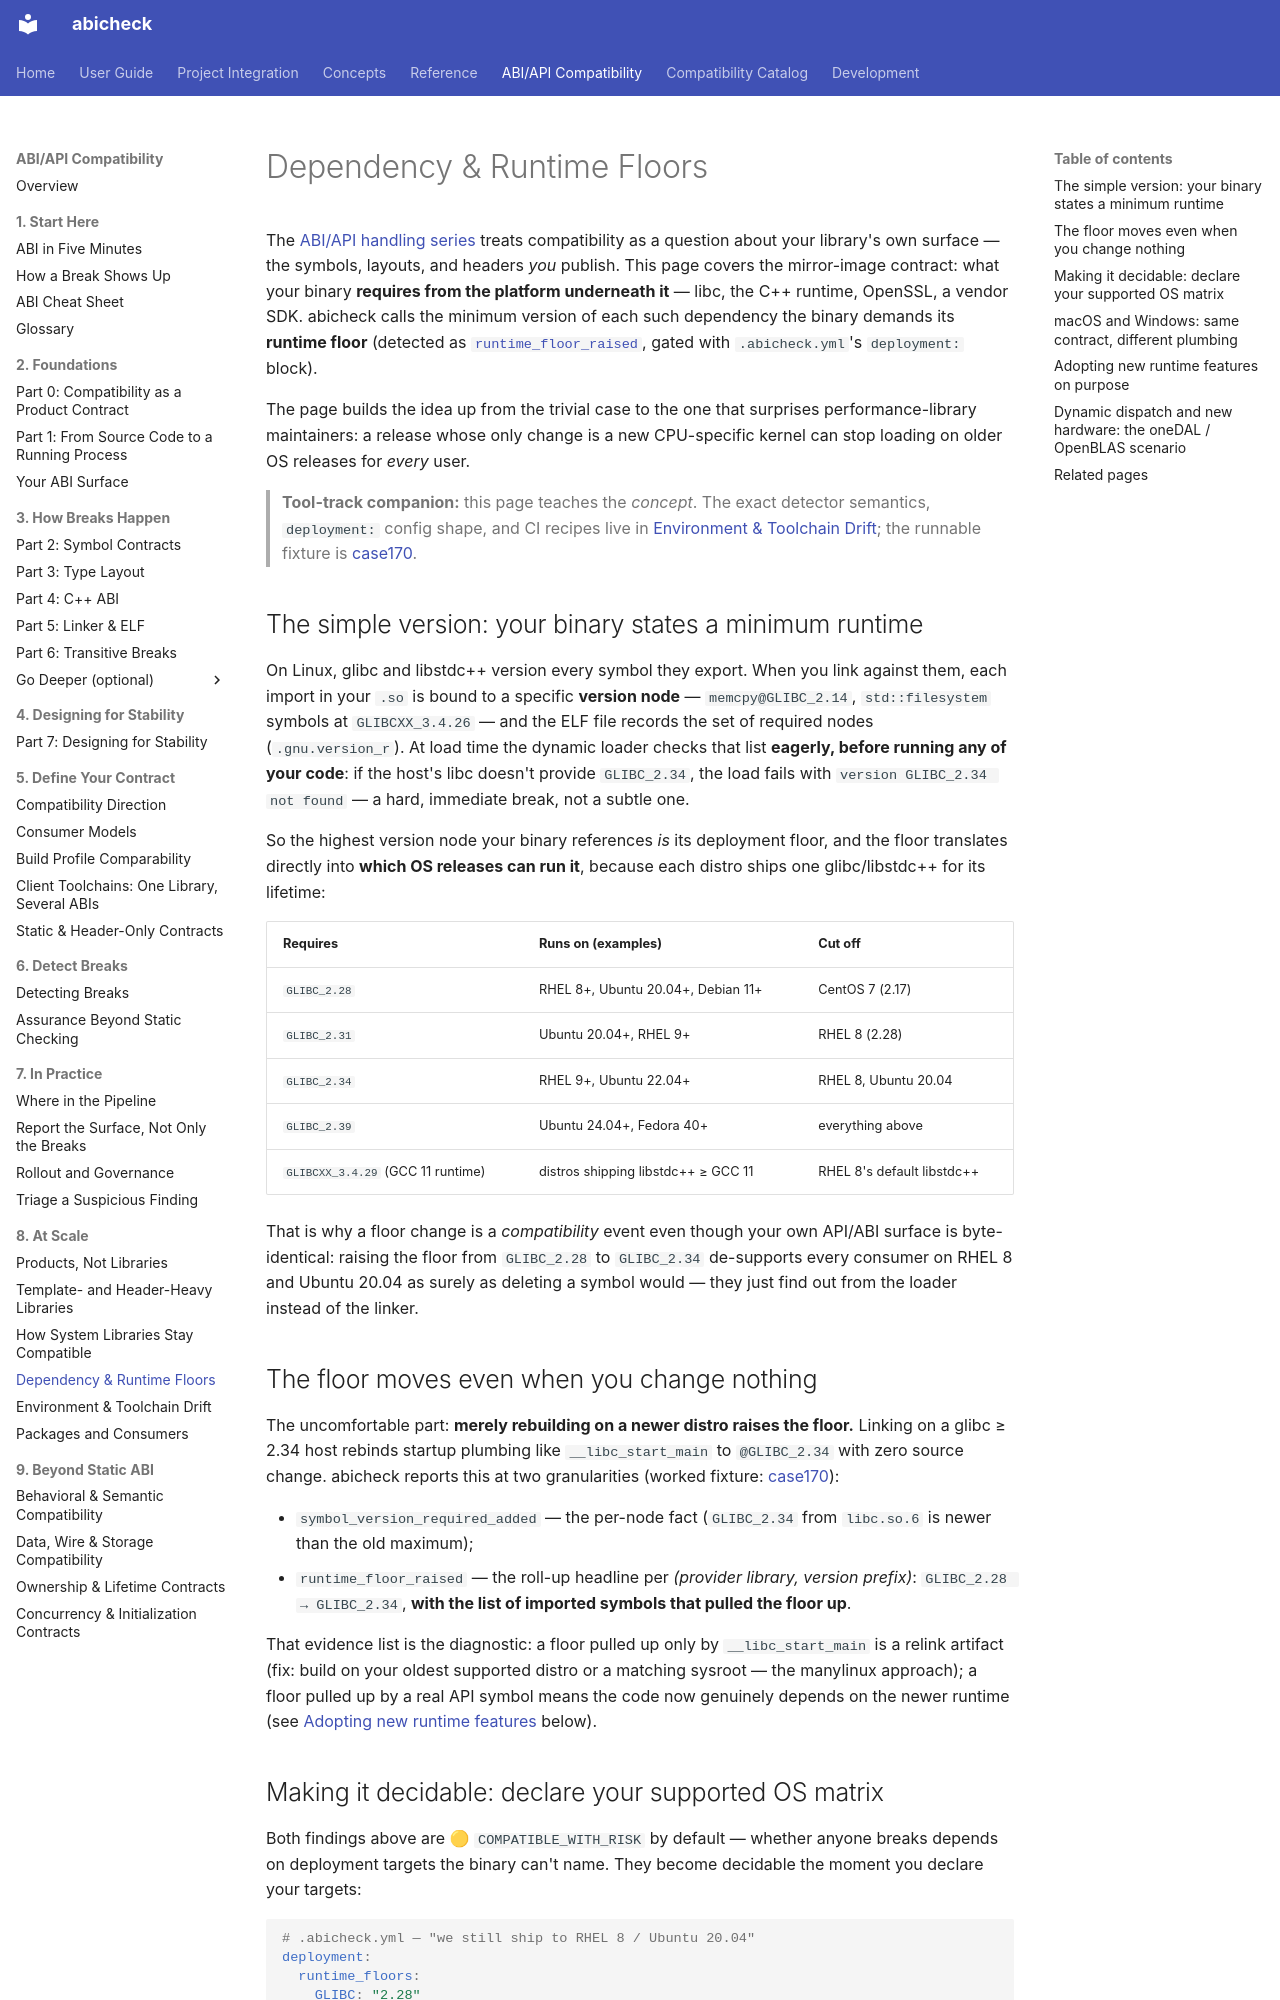

repository: abicheck/abicheck · page: learn/dependency-floors/index.html · generator: mkdocs

---
doc_type: explanation
audience:
  - library-maintainer
level: advanced
depends_on:
  - abicheck/environment_matrix.py
lifecycle: active
generated: false
---
# Dependency & Runtime Floors

The [ABI/API handling series](abi-api-handling.md) treats compatibility as a
question about your library's own surface — the symbols, layouts, and headers
*you* publish. This page covers the mirror-image contract: what your binary
**requires from the platform underneath it** — libc, the C++ runtime, OpenSSL,
a vendor SDK. abicheck calls the minimum version of each such dependency the
binary demands its **runtime floor** (detected as
[`runtime_floor_raised`](../reference/change-kinds.md), gated with
`.abicheck.yml`'s `deployment:` block).

The page builds the idea up from the trivial case to the one that surprises
performance-library maintainers: a release whose only change is a new
CPU-specific kernel can stop loading on older OS releases for *every* user.

> **Tool-track companion:** this page teaches the *concept*. The exact
> detector semantics, `deployment:` config shape, and CI recipes live in
> [Environment & Toolchain Drift](environment-drift.md); the runnable fixture
> is [case170](../reference/examples/case170_env_runtime_floor_raised.md).

## The simple version: your binary states a minimum runtime

On Linux, glibc and libstdc++ version every symbol they export. When you link
against them, each import in your `.so` is bound to a specific **version
node** — `memcpy@GLIBC_2.14`, `std::filesystem` symbols at `GLIBCXX_3.4.26` —
and the ELF file records the set of required nodes (`.gnu.version_r`). At load
time the dynamic loader checks that list **eagerly, before running any of your
code**: if the host's libc doesn't provide `GLIBC_2.34`, the load fails with
`version GLIBC_2.34 not found` — a hard, immediate break, not a subtle one.

So the highest version node your binary references *is* its deployment floor,
and the floor translates directly into **which OS releases can run it**,
because each distro ships one glibc/libstdc++ for its lifetime:

| Requires | Runs on (examples) | Cut off |
|----------|--------------------|---------|
| `GLIBC_2.28` | RHEL 8+, Ubuntu 20.04+, Debian 11+ | CentOS 7 (2.17) |
| `GLIBC_2.31` | Ubuntu 20.04+, RHEL 9+ | RHEL 8 (2.28) |
| `GLIBC_2.34` | RHEL 9+, Ubuntu 22.04+ | RHEL 8, Ubuntu 20.04 |
| `GLIBC_2.39` | Ubuntu 24.04+, Fedora 40+ | everything above |
| `GLIBCXX_3.4.29` (GCC 11 runtime) | distros shipping libstdc++ ≥ GCC 11 | RHEL 8's default libstdc++ |

That is why a floor change is a *compatibility* event even though your own
API/ABI surface is byte-identical: raising the floor from `GLIBC_2.28` to
`GLIBC_2.34` de-supports every consumer on RHEL 8 and Ubuntu 20.04 as surely
as deleting a symbol would — they just find out from the loader instead of
the linker.

## The floor moves even when you change nothing

The uncomfortable part: **merely rebuilding on a newer distro raises the
floor.** Linking on a glibc ≥ 2.34 host rebinds startup plumbing like
`__libc_start_main` to `@GLIBC_2.34` with zero source change. abicheck
reports this at two granularities
(worked fixture: [case170](../reference/examples/case170_env_runtime_floor_raised.md)):

- `symbol_version_required_added` — the per-node fact (`GLIBC_2.34` from
  `libc.so.6` is newer than the old maximum);
- `runtime_floor_raised` — the roll-up headline per *(provider library,
  version prefix)*: `GLIBC_2.28 → GLIBC_2.34`, **with the list of imported
  symbols that pulled the floor up**.

That evidence list is the diagnostic: a floor pulled up only by
`__libc_start_main` is a relink artifact (fix: build on your oldest supported
distro or a matching sysroot — the manylinux approach); a floor pulled up by a
real API symbol means the code now genuinely depends on the newer runtime
(see [Adopting new runtime features](#adopting-new-runtime-features-on-purpose)
below).
